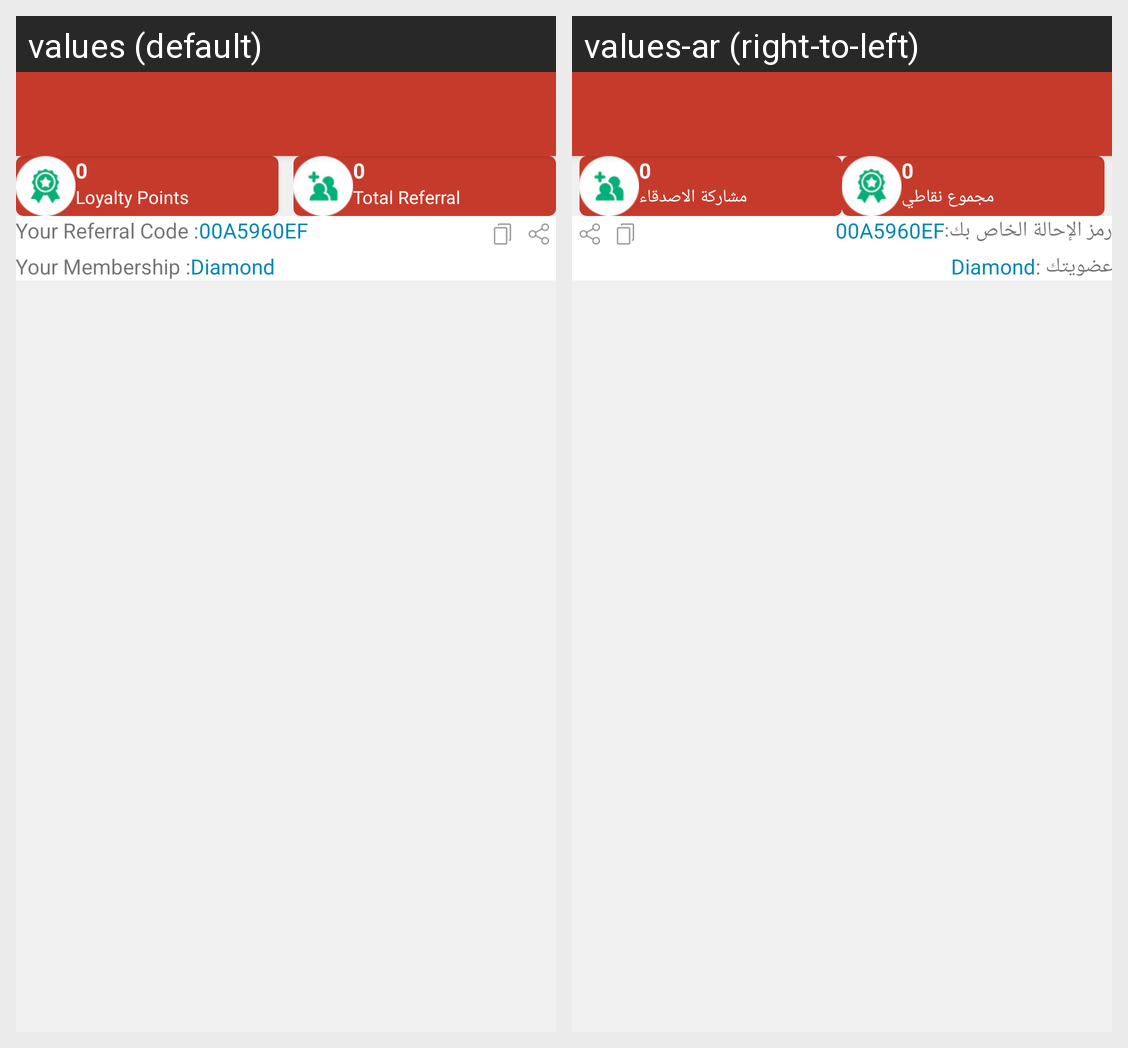

This grid shows one Android layout under two languages. Give, for every string resource on the screen, its name, the default text and each shown locale's text.
Android screen res/layout/activity_my_points.xml rendered under 2 locales, left to right: values (default), values-ar (right-to-left). Device: Nexus 5 (rendered at 1080×1920; each locale shown at half size, 540×960, under a caption strip naming it); theme AppTheme.
Strings drawn on this screen, with the default value and each locale's value (text and hints the layout hard-codes, and strings that could not be matched under every locale, appear in the picture but are not listed):

loyalty_points
  values: Loyalty Points
  values-ar: مجموع نقاطي

total_referral
  values: Total Referral
  values-ar: مشاركة الاصدقاء

your_referral_code
  values: Your Referral Code :
  values-ar: رمز الإحالة الخاص بك:

your_membership
  values: Your Membership :
  values-ar: عضويتك :
